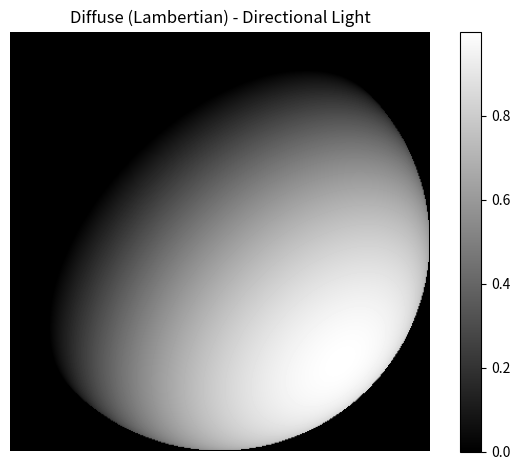
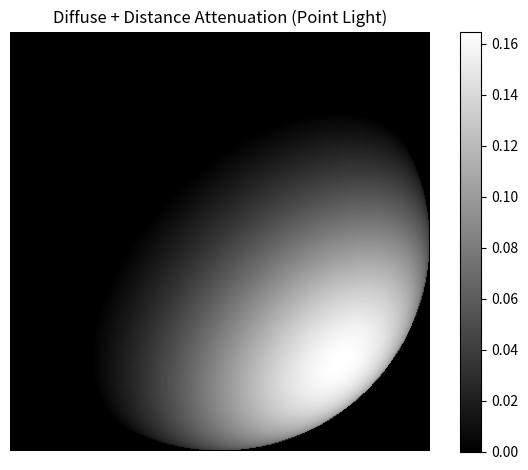
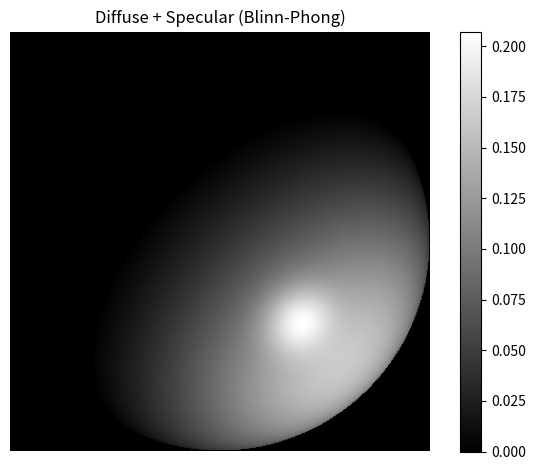

The script that saved these images, in order:
"""
- Lambertian diffuse sphere
- Distance attenuation (point light)
- Blinn-Phong specular
Assume the intensity of the light is 1

Outputs: 3 PNG images + displays them
"""

import numpy as np
import matplotlib.pyplot as plt


def normalize(v, axis=None, eps=1e-12):
    """Safely normalize vector(s). If axis is None: normalize 1D vector.
    If axis is given: normalize along that axis for arrays (e.g., axis=2 for HxWx3)."""
    v = np.asarray(v, dtype=np.float64)
    n = np.linalg.norm(v, axis=axis, keepdims=True)
    n = np.maximum(n, eps)
    return v / n


def render_shaded_sphere(size=400, radius=1.0):
    """Create sphere surface points and normals in camera space.
    Returns:
      P: (H,W,3) positions on sphere (z>=0), undefined outside mask
      N: (H,W,3) unit normals, undefined outside mask
      mask: (H,W) boolean inside sphere
      xx, yy, zz: (H,W) coordinate grids for convenience
    """
    x = np.linspace(-radius, radius, size)
    y = np.linspace(-radius, radius, size)
    xx, yy = np.meshgrid(x, y)

    rr2 = xx**2 + yy**2
    mask = rr2 <= radius**2

    zz = np.zeros_like(xx)
    zz[mask] = np.sqrt(np.maximum(radius**2 - rr2[mask], 0.0))

    P = np.stack([xx, yy, zz], axis=2) # 3D surface points
    N = normalize(P, axis=2) # Unit normals for shading

    return P, N, mask, xx, yy, zz


def lambertian_diffuse(N, L, albedo=1.0):
    """Lambertian diffuse.
    
    Args:
        N: (H,W,3) unit surface normals
        L: (H,W,3) unit light direction vectors
        albedo: (float) surface reflectance
    
    Returns:
        I: (H,W) diffuse intensity
    """
    # Lambertian diffuse: I = albedo * max(0, N · L)
    cos_theta = np.sum(N * L, axis=2)  # Element-wise dot product along last axis
    I = albedo * np.maximum(cos_theta, 0.0)
    return I 


def point_light_attenuated_diffuse(P, N, light_pos, albedo=1.0):
    """Diffuse with point light and inverse-square distance attenuation.
    
    Args:
        P: (H,W,3) surface positions
        N: (H,W,3) unit surface normals
        light_pos: (3,) light source position
        albedo: (float) surface reflectance
    
    Returns:
        I: (H,W) diffuse intensity with distance attenuation
    """
    Lvec = light_pos.reshape(1, 1, 3) - P  # from surface to light
    dist = np.linalg.norm(Lvec, axis=2)
    L = normalize(Lvec, axis=2)  # direction of incident light
    
    # Diffuse with inverse-square distance attenuation
    # I = albedo * max(0, N · L) / dist^2
    cos_theta = np.sum(N * L, axis=2)  # dot product
    attenuation = 1.0 / (dist ** 2 + 1e-8)  # avoid division by zero
    I = albedo * np.maximum(cos_theta, 0.0) * attenuation
    return I


def blinn_phong_specular(P, N, light_pos, V, s=0.5, x=50):
    """Blinn-Phong specular term with distance attenuation.
    
    Args:
        P: (H,W,3) surface positions
        N: (H,W,3) unit surface normals
        light_pos: (3,) light source position
        V: (3,) view direction (from surface towards camera)
        s: (float) specular reflectance
        x: (float) material shininess exponent
    
    Returns:
        I: (H,W) specular intensity
    """
    Lvec = light_pos.reshape(1, 1, 3) - P  # from surface to light
    dist = np.linalg.norm(Lvec, axis=2)
    L = normalize(Lvec, axis=2)  # direction of incident light
    
    # Blinn-Phong: H = (L + V) / |L + V|
    V_expanded = V.reshape(1, 1, 3) * np.ones_like(N)  # expand view direction to match shape
    H = L + V_expanded  # halfway vector
    H = normalize(H, axis=2)  # normalize
    
    # Specular intensity: I_spec = s * max(0, N · H)^x with distance attenuation
    cos_theta = np.sum(N * H, axis=2)  # dot product
    attenuation = 1.0 / (dist ** 2 + 1e-8)  # inverse-square distance attenuation
    I = s * (np.maximum(cos_theta, 0.0) ** x) * attenuation
    return I 


def show_and_save(img, title, filename, cmap=None, vmin=None, vmax=None):
    
    plt.figure()
    if img.ndim == 2:
        plt.imshow(img, cmap=cmap, vmin=vmin, vmax=vmax)
        plt.colorbar()
    else:
        plt.imshow(np.clip(img, 0.0, 1.0))
    plt.title(title)
    plt.axis("off")
    plt.tight_layout()
    plt.savefig(filename, dpi=200)
    plt.show()


def main():
    size = 400
    radius = 1.0

    # Build sphere geometry
    P, N, mask, *_ = render_shaded_sphere(size=size, radius=radius)

    # Common setup
    albedo = 1.0
    bg = 0.0 # background

    # -------------------------
    # 1) Diffuse only (directional light, idealized point light)
    # -------------------------
    light_dir = normalize(np.array([1.0, 1.0, 1.0]))  # direction of incident light
    
    L_dir = light_dir.reshape(1, 1, 3) * np.ones_like(N)


    I_diffuse = lambertian_diffuse(N, L_dir, albedo=albedo)
    I_diffuse[~mask] = bg

    show_and_save(
        I_diffuse,
        "Diffuse (Lambertian) - Directional Light",
        "01_diffuse_lambertian.png",
        cmap="gray",
    )



    # -------------------------
    # 2) Diffuse + distance attenuation (directional light, idealized point light)
    # -------------------------
    light_pos = np.array([2.0, 2.0, 2.0]) # location of the light source
    
    I_dist = point_light_attenuated_diffuse(P, N, light_pos, albedo=albedo)
    I_dist[~mask] = bg


    show_and_save(
        I_dist,
        "Diffuse + Distance Attenuation (Point Light)",
        "02_diffuse_distance.png",
        cmap="gray",
    )


    # -------------------------
    # 3) Diffuse + specular (Blinn-Phong) with idealized point light
    # -------------------------
    
    light_pos = np.array([2.0, 2.0, 2.0]) # location of the light source
    view_dir = np.array([0.0, 0.0, 1.0])  # camera looking along +z
    

    x = 50 # Material property that expresses the amount of surface shininess
    s = 0.5 # Specular reflectance 


    I_spec = blinn_phong_specular(P, N, light_pos, view_dir, s=s, x=x)

    I_phong = I_dist + I_spec
    
    I_phong[~mask] = bg


    show_and_save(
        I_phong,
        f"Diffuse + Specular (Blinn-Phong)",
        "03_diffuse_specular.png",
        cmap="gray",
    )


if __name__ == "__main__":
    main()
